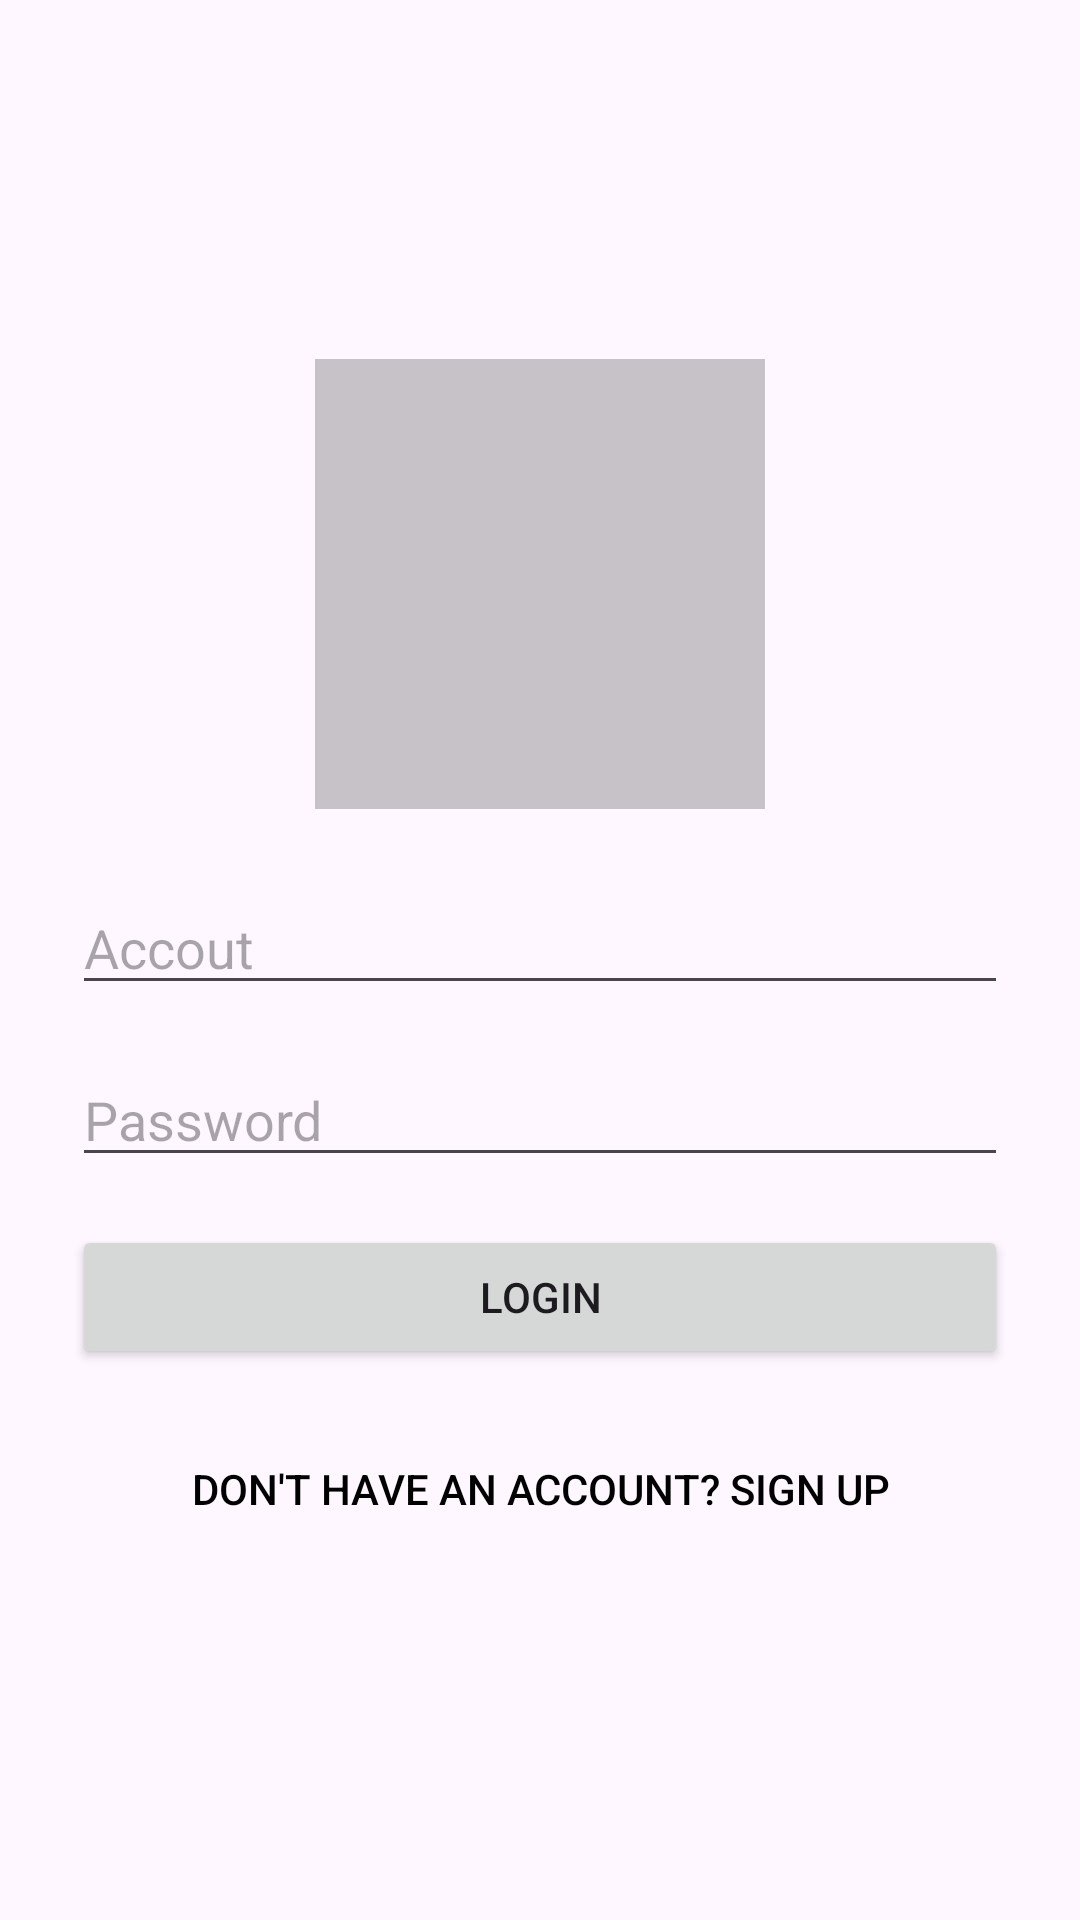

Layout XML and referenced resources for this Android screen:
<!-- AndroidManifest.xml: application theme Theme.RunAppStor -->
<!-- res/layout/activity_login.xml -->
<?xml version="1.0" encoding="utf-8"?>
<LinearLayout
    xmlns:android="http://schemas.android.com/apk/res/android"
    android:layout_width="match_parent"
    android:layout_height="match_parent"
    android:orientation="vertical"
    android:gravity="center">
    

    <ImageView
        android:layout_width="150dp"
        android:layout_height="150dp"
        android:src="@color/cardview_shadow_start_color"
        android:scaleType="centerCrop"
        android:layout_marginBottom="24dp" />

    <EditText
        android:id="@+id/editTextAccout"
        android:layout_width="match_parent"
        android:layout_height="wrap_content"
        android:hint="Accout"
        android:inputType="textEmailAddress"
        android:layout_marginStart="24dp"
        android:layout_marginEnd="24dp"
        android:layout_marginBottom="16dp" />

    <EditText
        android:id="@+id/editTextPassword"
        android:layout_width="match_parent"
        android:layout_height="wrap_content"
        android:hint="Password"
        android:inputType="textPassword"
        android:layout_marginStart="24dp"
        android:layout_marginEnd="24dp"
        android:layout_marginBottom="16dp" />

    <Button
        android:id="@+id/buttonLogin"
        android:layout_width="match_parent"
        android:layout_height="wrap_content"
        android:text="Login"
        android:layout_marginStart="24dp"
        android:layout_marginEnd="24dp" />

    <Button
        android:id="@+id/buttonSignUp"
        android:layout_width="wrap_content"
        android:layout_height="wrap_content"
        android:text="Don't have an account? Sign Up"
        android:background="@android:color/transparent"
        android:textColor="@android:color/black"
        android:layout_marginTop="16dp" />

</LinearLayout>
<!-- resources referenced by this layout -->
<resources>
  <style name="Theme.RunAppStor" parent="Base.Theme.RunAppStor" />
  <style name="Base.Theme.RunAppStor" parent="Theme.Material3.DayNight.NoActionBar">
          
          
      </style>
</resources>
